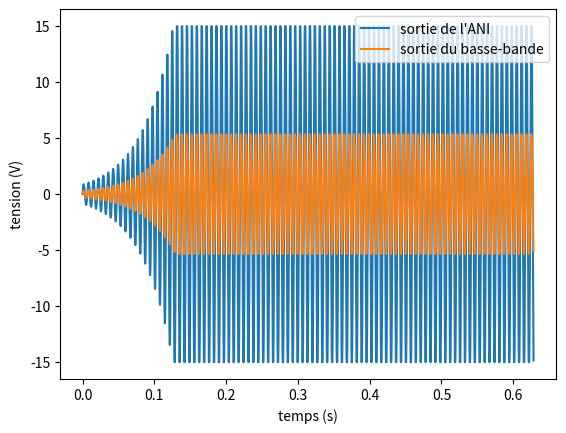
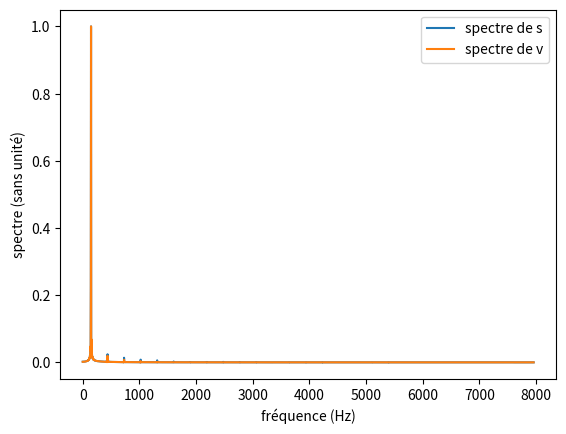

Write the Python code that produced these figures, in order.
# -*- coding: utf-8 -*-

import numpy as np
import matplotlib.pyplot as plt
import scipy.fftpack

R1 = 1000# Ohm
R2 = 2001# Ohm
A = 1 + R2/R1# Gain de l'ANI
C = 1E-6# F
R = 1000# Ohm
w = 1/(R*C)# rad/s pulsation caractéristique du passe bande
Vsat = 15# V

T = 2*np.pi/w# s période présumée

dt = T/100# s pas de temps^
tmax = 100*T# s durée de la simulation

N = int(tmax//dt)# nombre de points de la simulation

t = np.linspace(0,tmax, N)# tableau des temps
v = np.zeros(N)# V tableau des tensions v
vp = np.zeros(N)# V/s dérivée de v
s = np.zeros(N)# V tableau des tensions s
sp = np.zeros(N)# V/s dérivée de s

v[0] = 0.1

for i in range(1,N):# Calcul de s et v au cours du temps grace à l'algorithme d'
    s[i] = A*v[i-1]
    if s[i] > Vsat :
        s[i] = Vsat
    elif s[i] < -Vsat :
        s[i] = -Vsat
    sp[i] = (s[i] - s[i-1])/dt
    vp[i] = vp[i-1] + dt*(-3/(R*C)*vp[i-1] - 1/(R*C)**2*v[i-1] + 1/(R*C)*sp[i])
    v[i] = v[i-1] + dt*vp[i-1]

plt.figure(1)
plt.clf()
plt.plot(t,s, label="sortie de l'ANI")
plt.plot(t,v, label="sortie du basse-bande")
plt.legend(loc=1)
plt.xlabel("temps (s)")
plt.ylabel("tension (V)")
plt.show()

vTF = np.abs(scipy.fftpack.fft(v))
vTF = vTF/vTF.max()
sTF = np.abs(scipy.fftpack.fft(s))
sTF = sTF/sTF.max()
freqs = scipy.fftpack.fftfreq(N, dt)

plt.figure(2)
plt.clf()
plt.plot(freqs[:N//2], sTF[:N//2], label="spectre de s")
plt.plot(freqs[:N//2], vTF[:N//2], label="spectre de v")
plt.legend(loc=1)
plt.xlabel("fréquence (Hz)")
plt.ylabel("spectre (sans unité)")
plt.show()
#plt.axis([0,w,0,1])
